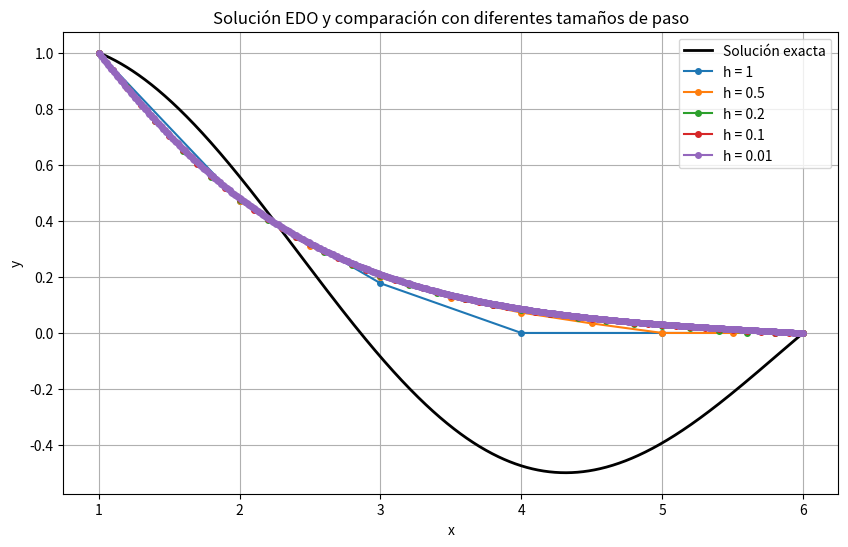

The script that saved this image:
import numpy as np
import matplotlib.pyplot as plt

def edo2(p, q, r, h, a, b, y0, yn):
    """
    Resuelve la ecuación diferencial y''(x) + p(x)y'(x) + q(x)y(x) = r(x)
    usando diferencias finitas.
    
    Parámetros:
    -----------
    p, q, r : función
        Funciones de una variable real que definen la EDO
    h : float
        Tamaño de paso
    a, b : float
        Extremos del intervalo [a,b]
    y0, yn : float
        Valores de frontera y(a) = y0, y(b) = yn
    
    Retorna:
    --------
    x : np.array
        Vector de puntos x donde se aproxima la solución
    y : np.array
        Vector de valores aproximados de y en los puntos x
    """
    # Generar puntos x
    n = int((b - a) / h) + 1  # n puntos incluyendo extremos
    x = np.linspace(a, b, n)
    
    
    aj = np.zeros(n-2)  # diagonal principal
    bj = np.zeros(n-2)  # diagonal superior
    cj = np.zeros(n-2)  # diagonal inferior
    d = np.zeros(n-2)   # Vector
    
    
    for i in range(n-2):
        xi = x[i+1]  # x_i+1 porque i va de 1 a n-2 en la formulación matemática
        
        # Coeficientes según la discretización de y''(x) + p(x)y'(x) + q(x)y(x) = r(x)
        aj[i] = -2 + h*h*q(xi)        
        bj[i] = 1 + (h/2)*p(xi)       
        cj[i] = 1 - (h/2)*p(xi)       
        d[i] = h*h*r(xi)              
    
    # Modificar primera y última ecuación para incluir condiciones de frontera
    d[0] -= (1 - (h/2)*p(x[1])) * y0      
    d[-1] -= (1 + (h/2)*p(x[-2])) * yn   

   
    y_aux = thomas(aj[1:-1], bj[1:-1], cj[1:-1], d)
    #y = np.zeros(len(x))
    y = []
    y.append(y0)
    y.extend(y_aux)
    y.append(yn)
    
    
    # Necesitamos implementar/usar aquí el método de Thomas
    # para resolver el sistema tridiagonal
    
    return x, y  # Reemplazar None por la solución y


def thomas(a, b, c, d):

    n = len(d)
    p = np.zeros(n)
    q = np.zeros(n)
    x = np.zeros(n)
    
    p[0] = b[0] / a[0]
    q[0] = d[0] / a[0]
    
    for i in range(0, n-2):
        denom = a[i] - c[i] * p[i-1]
        p[i] = b[i] / denom if i < n-1 else 0
        q[i] = (d[i] - c[i] * q[i-1]) / denom
    
    #Sustitución hacia atrás
    x[n-1] = q[n-1]
    for i in range(n-2, -1, -1):
        x[i] = q[i] - p[i] * x[i+1]
        
    return x

# Ejemplo del problema dado
def p_ejemplo(x):
    return -1/x

def q_ejemplo(x):
    return 1/(4*x*x) - 1

def r_ejemplo(x):
    return 0

def y_exacta(x):
    return (np.sin(6-x)/(np.sin(5)*np.sqrt(x)))


h_valores = [1, 0.5, 0.2, 0.1, 0.01]
x_exacta = np.linspace(1, 6, 1000)
y_exacta_vals = y_exacta(x_exacta)

plt.figure(figsize=(10, 6))
plt.plot(x_exacta, y_exacta_vals, 'k-', label='Solución exacta', linewidth=2)

for h in h_valores:
    x, y = edo2(p_ejemplo, q_ejemplo, r_ejemplo, h, 1, 6, 1, 0)
    if y is not None:  # Graficar todas las funciones
        plt.plot(x, y, 'o-', label=f'h = {h}', markersize=4)

plt.title('Solución EDO y comparación con diferentes tamaños de paso')
plt.xlabel('x')
plt.ylabel('y')
plt.grid(True)
plt.legend()
plt.show()
